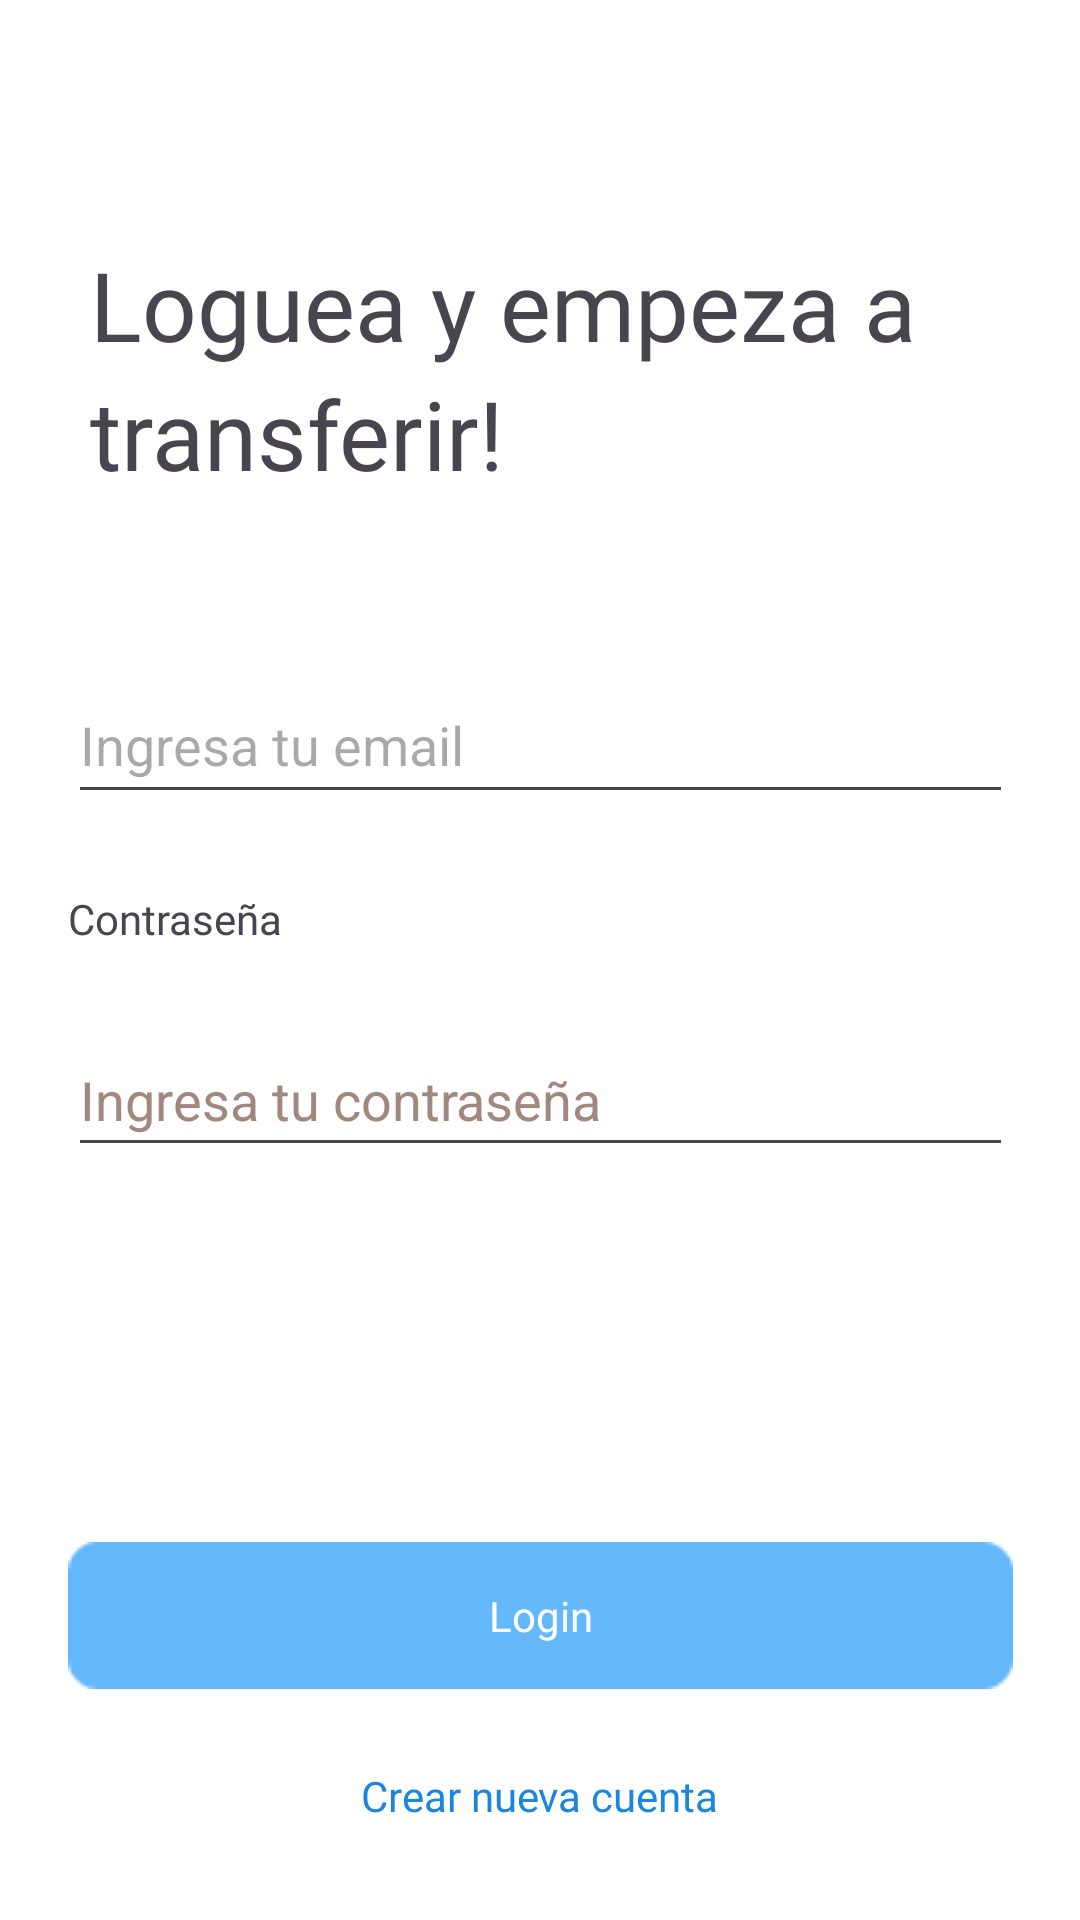

Produce the Android XML layout that renders to this screen, including the resource entries it uses.
<!-- AndroidManifest.xml: application theme Theme.WalletAndroid -->
<!-- res/layout/fragment_login_page.xml -->
<?xml version="1.0" encoding="utf-8"?>
<androidx.constraintlayout.widget.ConstraintLayout xmlns:android="http://schemas.android.com/apk/res/android"
    xmlns:app="http://schemas.android.com/apk/res-auto"
    xmlns:tools="http://schemas.android.com/tools"
    android:id="@+id/main"
    android:layout_width="match_parent"
    android:layout_height="match_parent"
    android:background="#FFFFFF"
    android:scaleType="centerCrop">

    <ImageView
        android:id="@+id/background_image"
        android:layout_width="match_parent"
        android:layout_height="match_parent"
        android:adjustViewBounds="true"
        android:scaleType="fitStart"
        android:src="@drawable/bg_login"
        app:layout_constraintStart_toStartOf="parent"
        app:layout_constraintTop_toTopOf="parent"
        tools:ignore="ContentDescription,ImageContrastCheck" />

    <TextView
        android:id="@+id/textView4"
        android:layout_width="wrap_content"
        android:layout_height="wrap_content"
        android:layout_marginStart="30dp"
        android:layout_marginTop="80dp"
        android:fontFamily="@font/jua_regular"
        android:text="@string/banner_login_page1"
        android:textSize="32sp"
        app:layout_constraintStart_toStartOf="parent"
        app:layout_constraintTop_toTopOf="parent" />

    <TextView
        android:id="@+id/textView5"
        android:layout_width="wrap_content"
        android:layout_height="wrap_content"
        android:fontFamily="@font/jua_regular"
        android:text="@string/banner_login_page2"
        android:textSize="32sp"
        app:layout_constraintStart_toStartOf="@+id/textView4"
        app:layout_constraintTop_toBottomOf="@+id/textView4" />

    <TextView
        android:id="@+id/textView6"
        android:layout_width="wrap_content"
        android:layout_height="wrap_content"
        android:layout_marginStart="30dp"
        android:layout_marginTop="244dp"
        android:layout_marginEnd="314dp"
        android:layout_marginBottom="471dp"
        android:fontFamily="@font/jua_regular"
        android:text="@string/texto_cuadro_solicitud_email"
        android:textSize="14sp"
        app:layout_constraintBottom_toBottomOf="@+id/background_image"
        app:layout_constraintEnd_toEndOf="parent"
        app:layout_constraintStart_toStartOf="parent"
        app:layout_constraintTop_toTopOf="parent" />

    <EditText
        android:id="@+id/editTextEmailAddress"
        android:layout_width="315dp"
        android:layout_height="49dp"
        android:layout_marginStart="30dp"
        android:layout_marginEnd="30dp"
        android:autofillHints="Ingresa tu email"
        android:ems="10"
        android:hint="@string/pista_cuadro_rellenar_email"
        android:inputType="textEmailAddress"
        app:layout_constraintBottom_toTopOf="@+id/textView7"
        app:layout_constraintEnd_toEndOf="parent"
        app:layout_constraintStart_toStartOf="parent"
        app:layout_constraintTop_toBottomOf="@+id/textView6" />

    <TextView
        android:id="@+id/textView7"
        android:layout_width="wrap_content"
        android:layout_height="wrap_content"
        android:fontFamily="@font/jua_regular"
        android:text="@string/contrase_a"
        app:layout_constraintBottom_toTopOf="@+id/editTextPassword"
        app:layout_constraintStart_toStartOf="@+id/editTextPassword"
        app:layout_constraintTop_toBottomOf="@+id/editTextEmailAddress" />

    <EditText
        android:id="@+id/editTextPassword"
        android:layout_width="315dp"
        android:layout_height="48dp"
        android:layout_marginStart="30dp"
        android:layout_marginEnd="30dp"
        android:autofillHints="minimo 10 caracteres, letras simbolos y numeros"
        android:ems="10"
        android:hint="@string/ingresa_tu_contrasenia"
        android:inputType="textPassword"
        android:textColorHint="#A1887F"
        app:layout_constraintBottom_toTopOf="@+id/textView8"
        app:layout_constraintEnd_toEndOf="@+id/background_image"
        app:layout_constraintStart_toStartOf="parent"
        app:layout_constraintTop_toBottomOf="@id/textView7" />

    <TextView
        android:id="@+id/textView8"
        android:layout_width="wrap_content"
        android:layout_height="wrap_content"
        android:layout_marginTop="442dp"
        android:layout_marginEnd="28dp"
        android:layout_marginBottom="272dp"
        android:fontFamily="@font/jua_regular"
        android:text="@string/olvidaste_tu_contrase_a"
        android:textColor="#1A87DD"
        app:layout_constraintBottom_toBottomOf="parent"
        app:layout_constraintEnd_toEndOf="parent"
        app:layout_constraintTop_toTopOf="@+id/background_image"
        tools:ignore="TextContrastCheck" />

    <ImageView
        android:id="@+id/imageViewLogin"
        android:layout_width="315dp"
        android:layout_height="49dp"
        android:layout_marginBottom="77dp"
        android:contentDescription="@string/todo"
        app:layout_constraintBottom_toBottomOf="@+id/background_image"
        app:layout_constraintEnd_toEndOf="parent"
        app:layout_constraintStart_toStartOf="parent"
        app:srcCompat="@drawable/signup_button"
        tools:ignore="ImageContrastCheck" />

    <TextView
        android:id="@+id/textView9"
        android:layout_width="wrap_content"
        android:layout_height="wrap_content"
        android:fontFamily="@font/jua_regular"
        android:text="@string/login"
        android:textColor="#FFFFFF"
        app:layout_constraintBottom_toBottomOf="@+id/imageViewLogin"
        app:layout_constraintEnd_toEndOf="@+id/imageViewLogin"
        app:layout_constraintStart_toStartOf="@+id/imageViewLogin"
        app:layout_constraintTop_toTopOf="@+id/imageViewLogin"
        tools:ignore="TextContrastCheck" />

    <TextView
        android:id="@+id/textView10"
        android:layout_width="wrap_content"
        android:layout_height="wrap_content"
        android:layout_marginStart="113dp"
        android:layout_marginEnd="113dp"
        android:layout_marginBottom="32dp"
        android:fontFamily="@font/jua_regular"
        android:text="@string/crear_nueva_cuenta"
        android:textColor="#1A87DD"
        app:layout_constraintBottom_toBottomOf="parent"
        app:layout_constraintEnd_toEndOf="parent"
        app:layout_constraintStart_toStartOf="parent" />

    <Button
        android:id="@+id/buttonLogin"
        android:layout_width="wrap_content"
        android:layout_height="wrap_content"
        android:text="@string/login"
        android:visibility="gone"
        tools:ignore="InvalidId,MissingConstraints" />

</androidx.constraintlayout.widget.ConstraintLayout>
<!-- resources referenced by this layout -->
<resources>
  <!-- drawable signup_button: png bitmap (drawable, 633 bytes) -->
  <string name="banner_login_page1">Loguea y empeza a</string>
  <string name="banner_login_page2">transferir!</string>
  <string name="contrase_a">Contraseña</string>
  <string name="crear_nueva_cuenta">Crear nueva cuenta</string>
  <string name="ingresa_tu_contrasenia">Ingresa tu contraseña</string>
  <string name="login">Login</string>
  <string name="olvidaste_tu_contrase_a">Olvidaste tu contraseña?</string>
  <string name="pista_cuadro_rellenar_email">Ingresa tu email</string>
  <string name="texto_cuadro_solicitud_email">Email</string>
  <string name="todo">TODO</string>
  <style name="Theme.WalletAndroid" parent="Base.Theme.WalletAndroid" />
  <style name="Base.Theme.WalletAndroid" parent="Theme.Material3.DayNight.NoActionBar">
          
          
      </style>
</resources>
